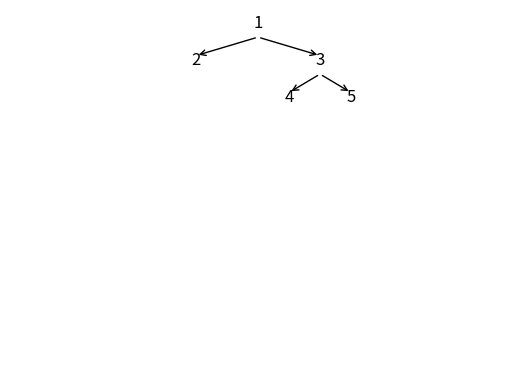

Reproduce this figure in Python.
import matplotlib.pyplot as plt
from matplotlib.patches import FancyArrowPatch
import numpy as np

class NodoArbol:
    def __init__(self, valor):
        self.valor = valor
        self.izquierda = None
        self.derecha = None

def dibujar_arbol(ax, nodo, x, y, nivel, espacio):
    if nodo is not None:
        texto = str(nodo.valor)
        
        ax.text(x, y, texto, horizontalalignment='center', fontsize=12)
        if nodo.izquierda is not None:
            ax.add_patch(FancyArrowPatch((x, y-0.05), (x-espacio/nivel, y-0.15), arrowstyle='->', mutation_scale=10))
        if nodo.derecha is not None:
            ax.add_patch(FancyArrowPatch((x, y-0.05), (x+espacio/nivel, y-0.15), arrowstyle='->', mutation_scale=10))
        dibujar_arbol(ax, nodo.izquierda, x-espacio/nivel,y-0.2,nivel*2,espacio)
        dibujar_arbol(ax, nodo.derecha, x+espacio/nivel, y-0.2, nivel*2, espacio)
        
def dibujar_arbol_binario(raiz):
    fig, ax = plt.subplots()
    ax.set_xlim(0, 2)
    ax.set_ylim(0, 2)
    dibujar_arbol(ax, raiz, 1, 1.9, 4, 1)
    ax.axis('off')
    plt.show()

# Crear un árbol binario
raiz = NodoArbol(1)
raiz.izquierda = NodoArbol(2)
raiz.derecha = NodoArbol(3)

raiz.derecha.izquierda = NodoArbol(4)
raiz.derecha.derecha = NodoArbol(5)



# Visualizar el árbol binario
dibujar_arbol_binario(raiz)



    



